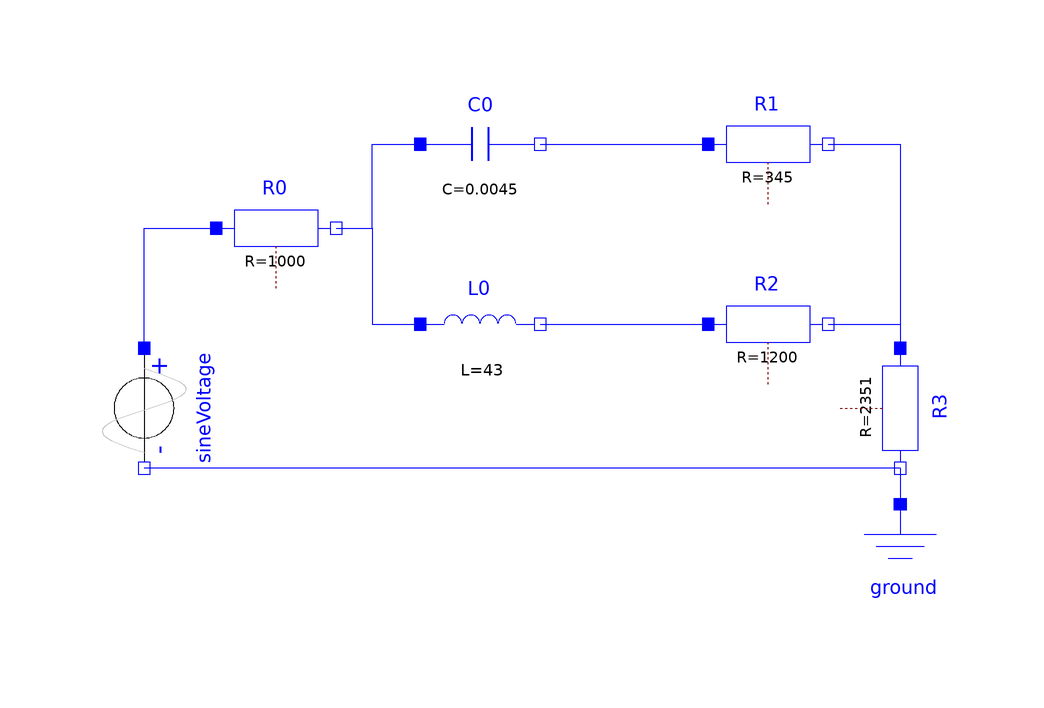

Above is the diagram view of the following Modelica model: its components placed by their Placement annotations and its connect equations drawn as lines.

model func4
    my_resist R3(R = 2351) annotation(
      Placement(transformation(extent = {{-10, -10}, {10, 10}}, rotation = 270, origin = {54, 8})));
    my_resist R0(R = 1000) annotation(
      Placement(transformation(extent = {{-60, 28}, {-40, 48}})));
    my_resist R2(R = 1200) annotation(
      Placement(transformation(extent = {{22, 12}, {42, 32}})));
    my_resist R1(R = 345) annotation(
      Placement(transformation(extent = {{22, 42}, {42, 62}})));
    Modelica.Electrical.Analog.Basic.Inductor L0(L = 43) annotation(
      Placement(transformation(extent = {{-26, 12}, {-6, 32}})));
    Modelica.Electrical.Analog.Basic.Capacitor C0(C = 0.0045) annotation(
      Placement(transformation(extent = {{-26, 42}, {-6, 62}})));
    Modelica.Electrical.Analog.Sources.SineVoltage sineVoltage(V = 230, freqHz = 50) annotation(
      Placement(transformation(extent = {{-10, -10}, {10, 10}}, rotation = -90, origin = {-72, 8})));
    Modelica.Electrical.Analog.Basic.Ground ground annotation(
      Placement(visible = true, transformation(extent = {{44, -28}, {64, -8}}, rotation = 0)));
  equation
    connect(sineVoltage.p, R0.p) annotation(
      Line(points = {{-72, 18}, {-72, 38}, {-60, 38}}, color = {0, 0, 255}, smooth = Smooth.None));
    connect(R0.n, C0.p) annotation(
      Line(points = {{-40, 38}, {-34, 38}, {-34, 52}, {-26, 52}}, color = {0, 0, 255}, smooth = Smooth.None));
    connect(R0.n, L0.p) annotation(
      Line(points = {{-40, 38}, {-34, 38}, {-34, 22}, {-26, 22}}, color = {0, 0, 255}, smooth = Smooth.None));
    connect(L0.n, R2.p) annotation(
      Line(points = {{-6, 22}, {22, 22}}, color = {0, 0, 255}, smooth = Smooth.None));
    connect(C0.n, R1.p) annotation(
      Line(points = {{-6, 52}, {22, 52}}, color = {0, 0, 255}, smooth = Smooth.None));
    connect(R1.n, R3.p) annotation(
      Line(points = {{42, 52}, {54, 52}, {54, 18}}, color = {0, 0, 255}, smooth = Smooth.None));
    connect(R2.n, R3.p) annotation(
      Line(points = {{42, 22}, {54, 22}, {54, 18}}, color = {0, 0, 255}, smooth = Smooth.None));
    connect(R3.n, sineVoltage.n) annotation(
      Line(points = {{54, -2}, {-72, -2}}, color = {0, 0, 255}, smooth = Smooth.None));
    connect(R3.n, ground.p) annotation(
      Line(points = {{54, -2}, {54, -8}}, color = {0, 0, 255}));
    annotation(
      Diagram(graphics));
  end func4;